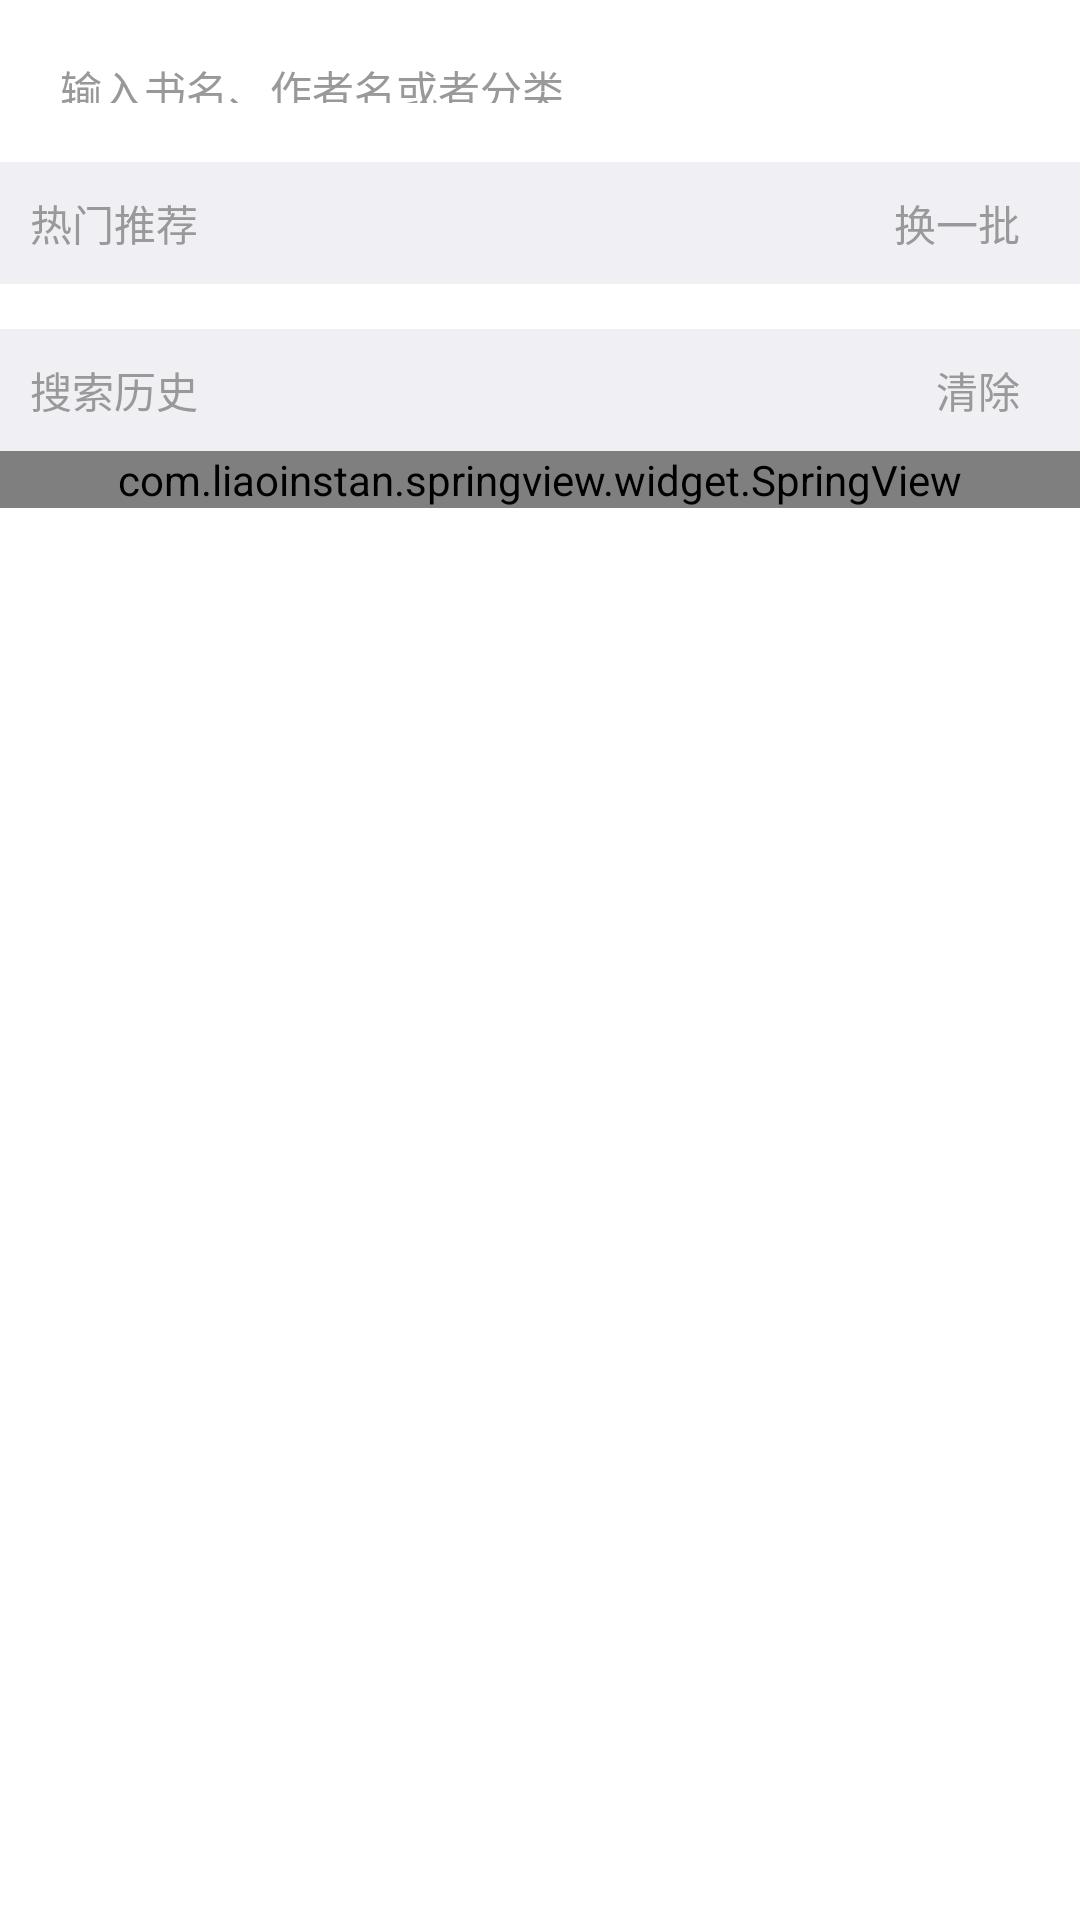

Android layout source for this screen:
<!-- AndroidManifest.xml: application theme AppTheme -->
<!-- res/layout/activity_search_book.xml -->
<?xml version="1.0" encoding="utf-8"?>
<LinearLayout xmlns:android="http://schemas.android.com/apk/res/android"
    android:layout_width="match_parent"
    android:layout_height="match_parent"
    android:fitsSystemWindows="true"
    android:background="@color/white"
    android:orientation="vertical">

    <LinearLayout
        android:layout_width="match_parent"
        android:layout_height="54dp"
        android:background="@color/colorPrimary">

        <EditText
            android:id="@+id/activity_search_book_name"
            android:layout_width="match_parent"
            android:layout_height="35dp"
            android:layout_gravity="center"
            android:layout_marginLeft="10dp"
            android:layout_marginRight="10dp"
            android:layout_weight="1"
            android:background="@drawable/search_book_edit"
            android:hint="输入书名、作者名或者分类"
            android:imeOptions="actionSearch"
            android:padding="10dp"
            android:singleLine="true"
            android:textColor="@color/text_color_99"
            android:textColorHint="@color/text_color_99"
            android:textSize="14sp" />

        <TextView
            android:id="@+id/activity_search_book_cancel"
            android:layout_width="wrap_content"
            android:layout_height="wrap_content"
            android:layout_gravity="center"
            android:layout_marginRight="8dp"
            android:text="取消"
            android:textColor="@color/white"
            android:textSize="16sp"
            android:visibility="gone" />
    </LinearLayout>

    <RelativeLayout
        android:id="@+id/activity_search_book_re_reflash"
        android:layout_width="match_parent"
        android:layout_height="wrap_content"
        android:background="@color/bg_color"
        android:padding="10dp">

        <TextView
            android:layout_width="wrap_content"
            android:layout_height="wrap_content"
            android:layout_centerVertical="true"
            android:text="热门推荐"
            android:textColor="@color/text_color_99"
            android:textSize="14sp" />

        <TextView
            android:id="@+id/activity_search_book_reflash"
            android:layout_width="wrap_content"
            android:layout_height="wrap_content"
            android:layout_alignParentRight="true"
            android:layout_centerVertical="true"
            android:layout_marginRight="10dp"
            android:drawableLeft="@mipmap/icon_reflash"
            android:text="换一批"
            android:textColor="@color/text_color_99"
            android:textSize="14sp" />
    </RelativeLayout>


    <android.support.v7.widget.RecyclerView
        android:layout_marginTop="5dp"
        android:id="@+id/activity_search_book_reflash_recycler_view"
        android:layout_width="match_parent"
        android:layout_height="wrap_content"
        android:layout_marginLeft="15dp" />


    <RelativeLayout
        android:id="@+id/activity_search_book_re_clean"
        android:layout_width="match_parent"
        android:layout_height="wrap_content"
        android:layout_marginTop="10dp"
        android:background="@color/bg_color"
        android:padding="10dp">

        <TextView
            android:layout_width="wrap_content"
            android:layout_height="wrap_content"
            android:layout_centerVertical="true"
            android:text="搜索历史"
            android:textColor="@color/text_color_99"
            android:textSize="14sp" />

        <TextView
            android:id="@+id/activity_search_book_clean"
            android:layout_width="wrap_content"
            android:layout_height="wrap_content"
            android:layout_alignParentRight="true"
            android:layout_centerVertical="true"
            android:layout_marginRight="10dp"
            android:text="清除"
            android:textColor="@color/text_color_99"
            android:textSize="14sp" />
    </RelativeLayout>


    <android.support.v7.widget.RecyclerView
        android:id="@+id/activity_search_book_history_recycler_view"
        android:layout_width="match_parent"
        android:layout_height="wrap_content"
        android:layout_marginLeft="15dp" />

    <com.liaoinstan.springview.widget.SpringView
        android:id="@+id/history_spring_view"
        android:layout_width="match_parent"
        android:layout_height="wrap_content">

        <android.support.v7.widget.RecyclerView
            android:id="@+id/history_recycler_view"
            android:layout_width="match_parent"
            android:layout_height="wrap_content">

        </android.support.v7.widget.RecyclerView>
    </com.liaoinstan.springview.widget.SpringView>
</LinearLayout>
<!-- resources referenced by this layout -->
<resources>
  <color name="bg_color">#f0eff4</color>
  <color name="colorPrimary">#FFFFFF</color>
  <color name="text_color_99">#999999</color>
  <color name="white">#FFFFFF</color>
  <style name="AppTheme" parent="Theme.AppCompat.Light.NoActionBar">
          
          <item name="colorPrimary">@color/colorPrimary</item>
          <item name="colorPrimaryDark">@color/white</item>
          <item name="colorAccent">@color/colorAccent</item>
      </style>
  <color name="colorAccent">#26ADDA</color>
</resources>
